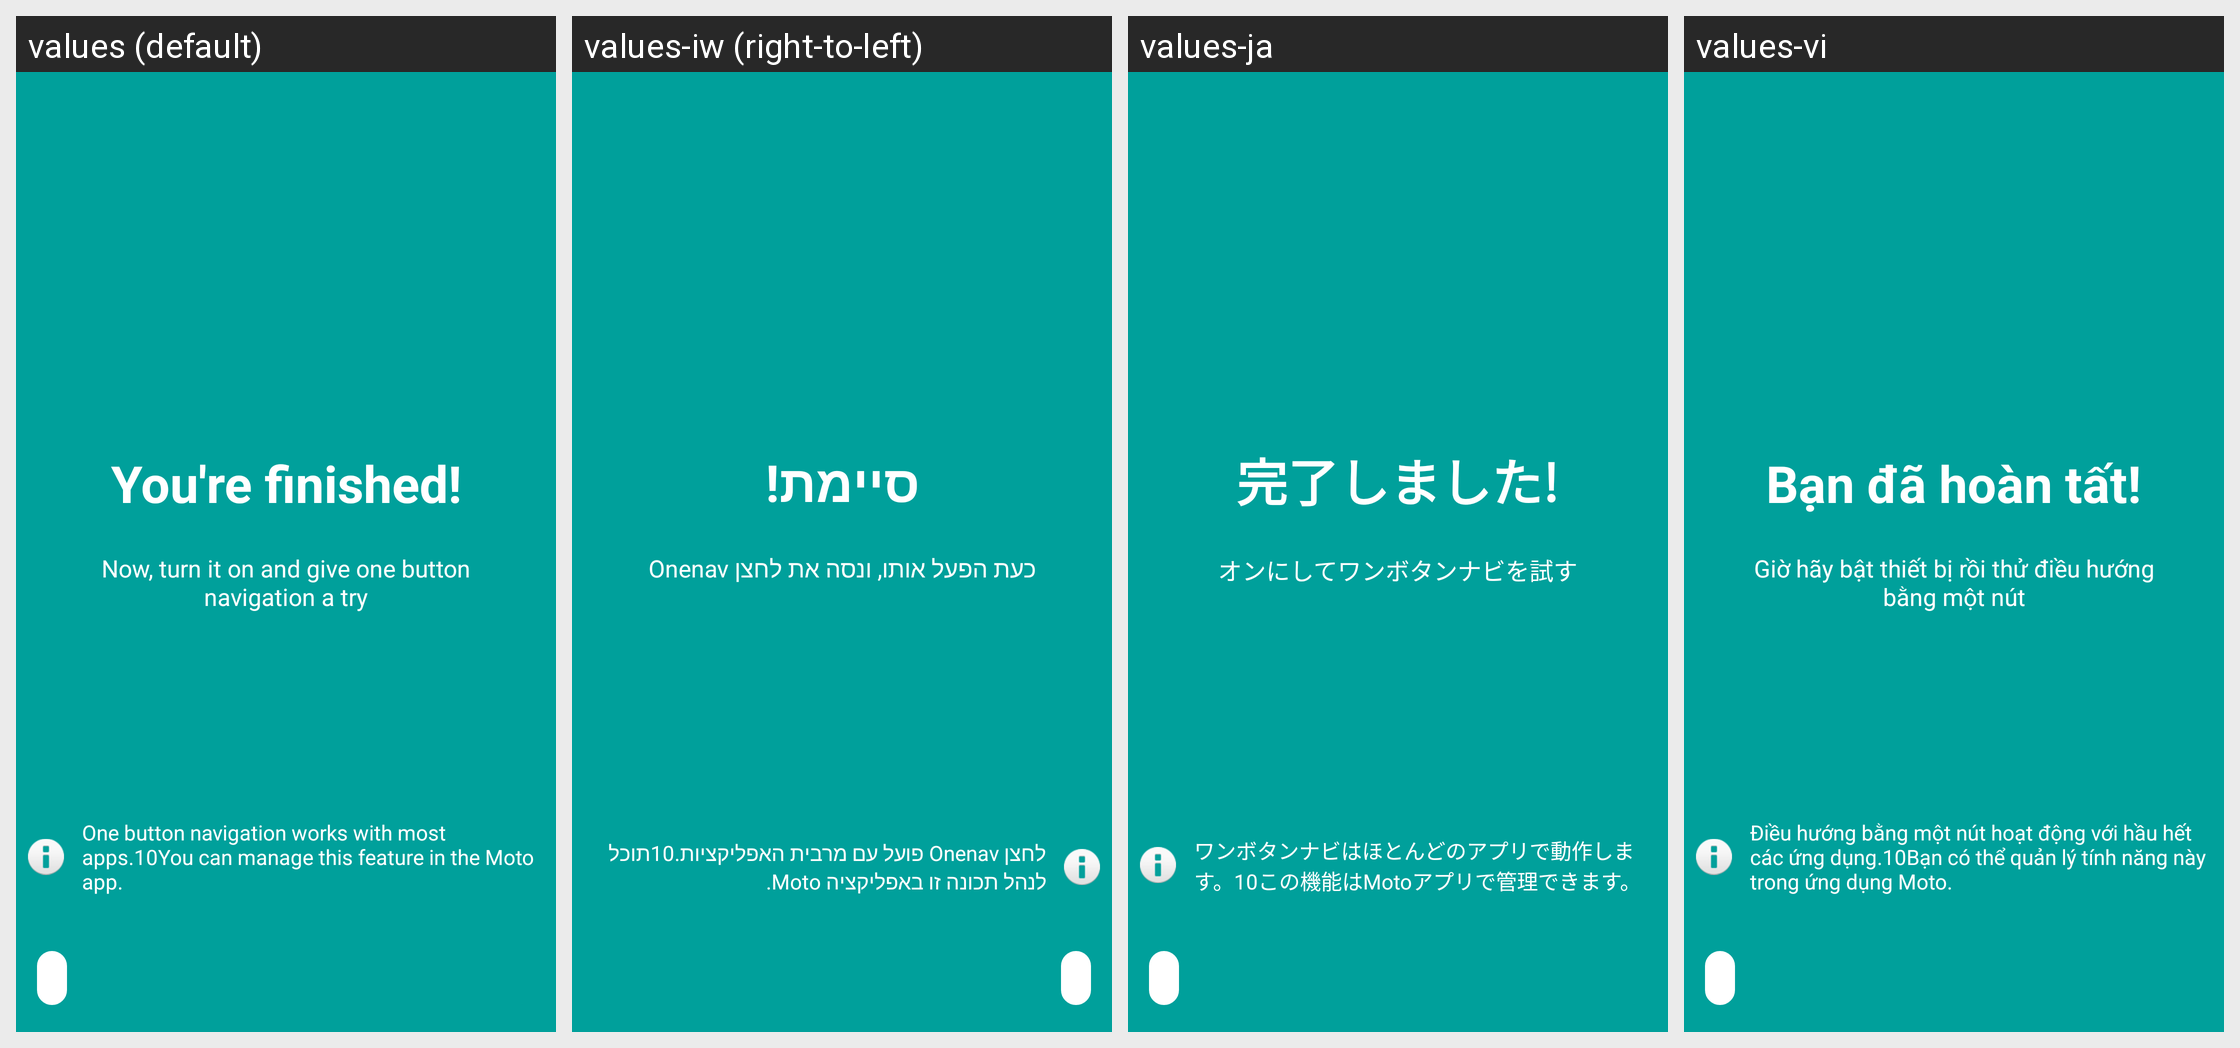

The same Android screen rendered under several of its app's locales, left to right. List the strings drawn on it with the default value and each locale's translation.
Android screen res/layout/fragment_onenav_optin.xml rendered under 4 locales, left to right: values (default), values-iw (right-to-left), values-ja, values-vi. Device: Nexus 5 (rendered at 1080×1920; each locale shown at half size, 540×960, under a caption strip naming it); theme MotoAppTheme.
Other locales in the repository, not shown: values-ar, values-az-rAZ, values-bg, values-bn, values-bn-rBD, values-cs, values-da, values-de, values-el, values-en-rEZ, values-en-rGB, values-en-rIN, values-en-rZG, values-es, values-es-rUS, values-fa, values-fi, values-fr, values-hi, values-hr, values-hu, values-in, values-it, values-km-rKH, values-ko, values-mk-rMK, values-ms, values-ms-rMY, values-my-rMM, values-nb, values-nl, values-pl, values-pt, values-pt-rPT, values-ro, values-ru, values-si-rLK, values-sk, values-sl, values-sr, values-sv, values-ta, values-ta-rIN, values-th, values-tl, values-tr, values-uk, values-ur, values-ur-rPK, values-zh-rCN, values-zh-rHK, values-zh-rTW.
Strings drawn on this screen, with the default value and each locale's value (text and hints the layout hard-codes, and strings that could not be matched under every locale, appear in the picture but are not listed):

onenav_tutorial_optin_title
  values: You're finished!
  values-iw: סיימת!
  values-ja: 完了しました!
  values-vi: Bạn đã hoàn tất!

onenav_tutorial_optin_description
  values: Now, turn it on and give one button navigation a try
  values-iw: כעת הפעל אותו, ונסה את לחצן Onenav
  values-ja: オンにしてワンボタンナビを試す
  values-vi: Giờ hãy bật thiết bị rồi thử điều hướng bằng một nút

onenav_tutorial_optin_info
  values: One button navigation works with most apps.10You can manage this feature in the Moto app.
  values-iw: לחצן Onenav פועל עם מרבית האפליקציות.10תוכל לנהל תכונה זו באפליקציה Moto.
  values-ja: ワンボタンナビはほとんどのアプリで動作します。10この機能はMotoアプリで管理できます。
  values-vi: Điều hướng bằng một nút hoạt động với hầu hết các ứng dụng.10Bạn có thể quản lý tính năng này trong ứng dụng Moto.
